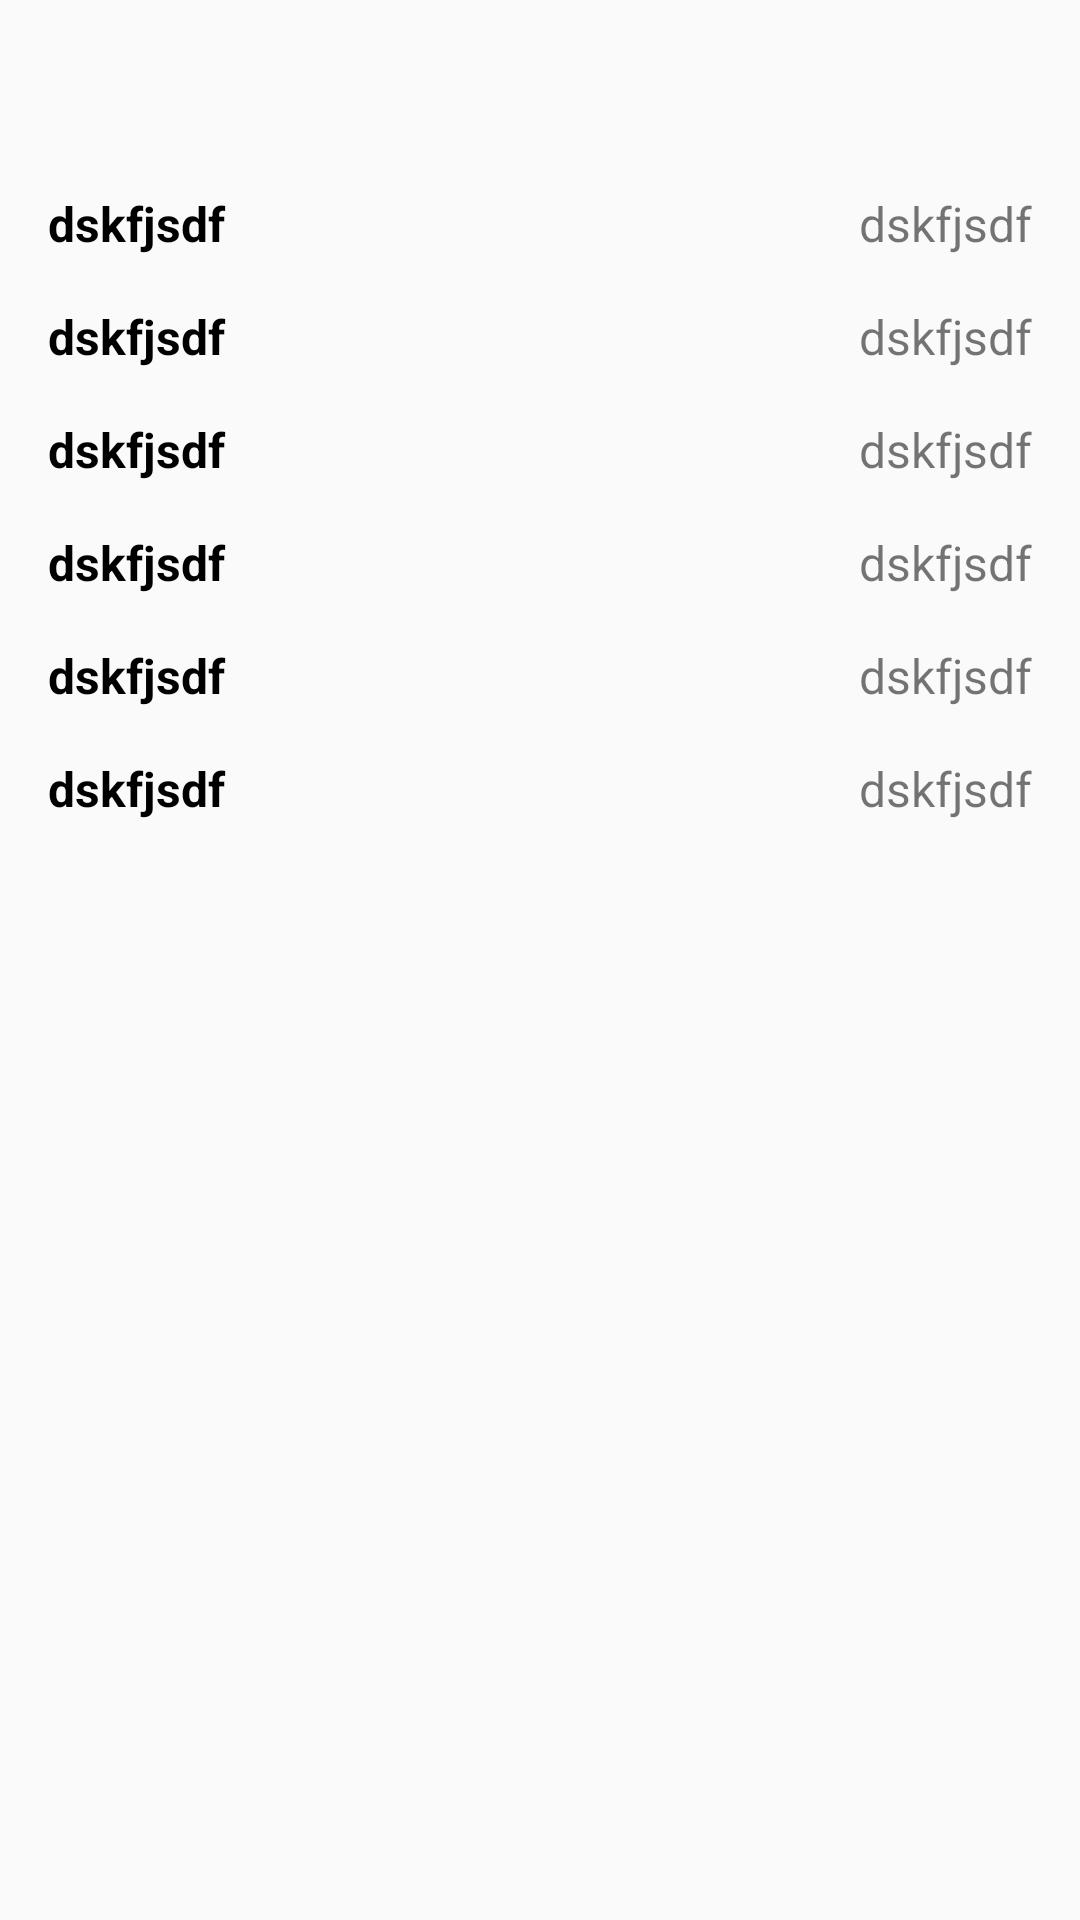

Android layout source for this screen:
<!-- AndroidManifest.xml: application theme Theme.AppCompat.Light.NoActionBar -->
<!-- res/layout/nested_scroll_view.xml -->
<?xml version="1.0" encoding="utf-8"?>
<androidx.core.widget.NestedScrollView xmlns:android="http://schemas.android.com/apk/res/android"
    xmlns:app="http://schemas.android.com/apk/res-auto"
    android:layout_width="match_parent"
    android:layout_height="match_parent"
    app:layout_behavior="@string/appbar_scrolling_view_behavior">

    <LinearLayout
        android:layout_width="match_parent"
        android:layout_height="match_parent"
        android:layout_margin="@dimen/dimen_space_s"
        android:orientation="vertical"
        android:paddingTop="10dp">

        <TextView
            android:id="@+id/plot"
            android:layout_width="match_parent"
            android:layout_height="wrap_content"
            android:layout_margin="@dimen/dimen_space_s"
            android:textColor="@android:color/black"
            android:textSize="16sp"
            android:layout_marginBottom="@dimen/dimen_space_s"/>

        <include
            android:id="@+id/year"
            layout="@layout/table_cell_view" />

        <include

            android:id="@+id/runtime"
            layout="@layout/table_cell_view" />

        <include
            android:id="@+id/genre"
            layout="@layout/table_cell_view" />

        <include
            android:id="@+id/director"
            layout="@layout/table_cell_view" />

        <include
            android:id="@+id/writer"
            layout="@layout/table_cell_view" />

        <include
            android:id="@+id/stars"
            layout="@layout/table_cell_view" />

    </LinearLayout>


</androidx.core.widget.NestedScrollView>
<!-- res/layout/table_cell_view.xml (included above) -->
<?xml version="1.0" encoding="utf-8"?>
<LinearLayout xmlns:android="http://schemas.android.com/apk/res/android"
    xmlns:tools="http://schemas.android.com/tools"
    android:layout_width="match_parent"
    android:layout_height="wrap_content"
    android:layout_margin="@dimen/dimen_space_s"
    android:orientation="horizontal">

    <TextView
        android:id="@+id/key"
        android:layout_width="0dp"
        android:layout_height="wrap_content"
        android:layout_weight="1"
        android:textColor="@android:color/black"
        android:textSize="16sp"
        android:textStyle="bold"
        tools:text="dskfjsdf" />

    <TextView
        android:id="@+id/value"
        android:layout_width="0dp"
        android:layout_height="wrap_content"
        android:layout_weight="1"
        android:gravity="end"
        android:textSize="16sp"
        tools:text="dskfjsdf" />
</LinearLayout>
<!-- resources referenced by this layout -->
<resources>
  <dimen name="dimen_space_s">8dp</dimen>
</resources>
